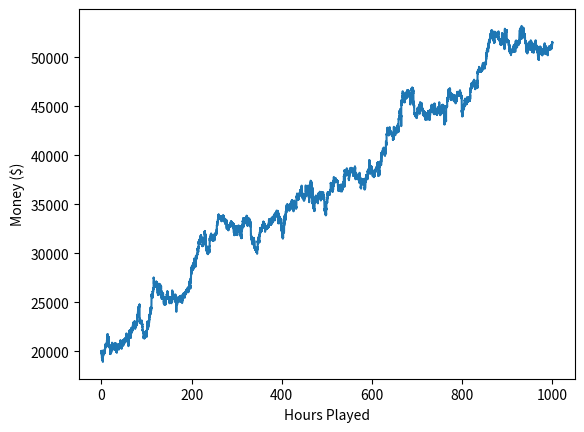
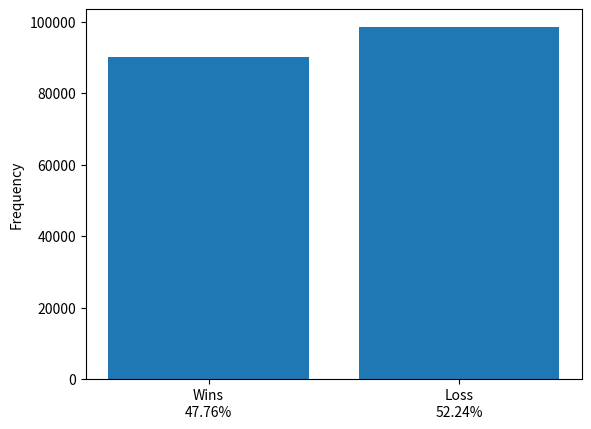

Reproduce these figures in Python, in order.
import random
import numpy as np
from matplotlib import pyplot as plt


deck = ['AH','AS','AD','AC','2H','2S','2D','2C','3H','3S','3D','3C','4H','4S','4D','4C','5H','5S','5D','5C','6H','6S','6D','6C','7H','7S','7D','7C','8H','8S','8D','8C','9H','9S','9D','9C','10H','10S','10D','10C','JH','JS','JD','JC','QH','QS','QD','QC','KH','KS','KD','KC']
hard_strategy = {
    # Hard Totals
    (9, '2'): 'hit', (9, '3'): 'double', (9, '4'): 'double', (9, '5'): 'double', (9, '6'): 'double',
    (9, '7'): 'hit', (9, '8'): 'hit', (9, '9'): 'hit', (9, '10'): 'hit', (9, 'J'): 'hit', (9, 'Q'): 'hit', (9, 'K'): 'hit', (9, 'A'): 'hit',

    (10, '2'): 'double', (10, '3'): 'double', (10, '4'): 'double', (10, '5'): 'double', (10, '6'): 'double',
    (10, '7'): 'double', (10, '8'): 'double', (10, '9'): 'double', (10, '10'): 'hit', (10, 'J'): 'hit', (10, 'Q'): 'hit', (10, 'K'): 'hit', (10, 'A'): 'hit',

    (11, '2'): 'double', (11, '3'): 'double', (11, '4'): 'double', (11, '5'): 'double', (11, '6'): 'double',
    (11, '7'): 'double', (11, '8'): 'double', (11, '9'): 'double', (11, '10'): 'double', (11, 'J'): 'double', (11, 'Q'): 'double', (11, 'K'): 'double', (11, 'A'): 'double',

    (12, '2'): 'hit', (12, '3'): 'hit', (12, '4'): 'stand', (12, '5'): 'stand', (12, '6'): 'stand',
    (12, '7'): 'hit', (12, '8'): 'hit', (12, '9'): 'hit', (12, '10'): 'hit', (12, 'J'): 'hit', (12, 'Q'): 'hit', (12, 'K'): 'hit', (12, 'A'): 'hit',

    (13, '2'): 'stand', (13, '3'): 'stand', (13, '4'): 'stand', (13, '5'): 'stand', (13, '6'): 'stand',
    (13, '7'): 'hit', (13, '8'): 'hit', (13, '9'): 'hit', (13, '10'): 'hit', (13, 'J'): 'hit', (13, 'Q'): 'hit', (13, 'K'): 'hit', (13, 'A'): 'hit',

    (14, '2'): 'stand', (14, '3'): 'stand', (14, '4'): 'stand', (14, '5'): 'stand', (14, '6'): 'stand',
    (14, '7'): 'hit', (14, '8'): 'hit', (14, '9'): 'hit', (14, '10'): 'hit', (14, 'J'): 'hit', (14, 'Q'): 'hit', (14, 'K'): 'hit', (14, 'A'): 'hit',

    (15, '2'): 'stand', (15, '3'): 'stand', (15, '4'): 'stand', (15, '5'): 'stand', (15, '6'): 'stand',
    (15, '7'): 'hit', (15, '8'): 'hit', (15, '9'): 'hit', (15, '10'): 'hit', (15, 'J'): 'hit', (15, 'Q'): 'hit', (15, 'K'): 'hit', (15, 'A'): 'hit',

    (16, '2'): 'stand', (16, '3'): 'stand', (16, '4'): 'stand', (16, '5'): 'stand', (16, '6'): 'stand',
    (16, '7'): 'hit', (16, '8'): 'hit', (16, '9'): 'hit', (16, '10'): 'hit', (16, 'J'): 'hit', (16, 'Q'): 'hit', (16, 'K'): 'hit', (16, 'A'): 'hit',

    (17, '2'): 'stand', (17, '3'): 'stand', (17, '4'): 'stand', (17, '5'): 'stand', (17, '6'): 'stand',
    (17, '7'): 'stand', (17, '8'): 'stand', (17, '9'): 'stand', (17, '10'): 'stand', (17, 'J'): 'stand', (17, 'Q'): 'stand', (17, 'K'): 'stand', (17, 'A'): 'stand',

    (18, '2'): 'stand', (18, '3'): 'stand', (18, '4'): 'stand', (18, '5'): 'stand', (18, '6'): 'stand',
    (18, '7'): 'stand', (18, '8'): 'stand', (18, '9'): 'stand', (18, '10'): 'stand', (18, 'J'): 'stand', (18, 'Q'): 'stand', (18, 'K'): 'stand', (18, 'A'): 'stand',

    (19, '2'): 'stand', (19, '3'): 'stand', (19, '4'): 'stand', (19, '5'): 'stand', (19, '6'): 'stand',
    (19, '7'): 'stand', (19, '8'): 'stand', (19, '9'): 'stand', (19, '10'): 'stand', (19, 'J'): 'stand', (19, 'Q'): 'stand', (19, 'K'): 'stand', (19, 'A'): 'stand',

    (20, '2'): 'stand', (20, '3'): 'stand', (20, '4'): 'stand', (20, '5'): 'stand', (20, '6'): 'stand',
    (20, '7'): 'stand', (20, '8'): 'stand', (20, '9'): 'stand', (20, '10'): 'stand', (20, 'J'): 'stand', (20, 'Q'): 'stand', (20, 'K'): 'stand', (20, 'A'): 'stand',

    (21, '2'): 'stand', (21, '3'): 'stand', (21, '4'): 'stand', (21, '5'): 'stand', (21, '6'): 'stand',
    (21, '7'): 'stand', (21, '8'): 'stand', (21, '9'): 'stand', (21, '10'): 'stand', (21, 'J'): 'stand', (21, 'Q'): 'stand', (21, 'K'): 'stand', (21, 'A'): 'stand',

}

soft_strategy = {
    (13, '2'): 'hit', (13, '3'): 'hit', (13, '4'): 'hit', (13, '5'): 'double', (13, '6'): 'double',
    (13, '7'): 'hit', (13, '8'): 'hit', (13, '9'): 'hit', (13, '10'): 'hit', (13, 'J'): 'hit', (13, 'Q'): 'hit', (13, 'K'): 'hit', (13, 'A'): 'hit',
    
    (14, '2'): 'hit', (14, '3'): 'hit', (14, '4'): 'hit', (14, '5'): 'double', (14, '6'): 'double',
    (14, '7'): 'hit', (14, '8'): 'hit', (14, '9'): 'hit', (14, '10'): 'hit', (14, 'J'): 'hit', (14, 'Q'): 'hit', (14, 'K'): 'hit', (14, 'A'): 'hit',

    (15, '2'): 'hit', (15, '3'): 'hit', (15, '4'): 'double', (15, '5'): 'double', (15, '6'): 'double',
    (15, '7'): 'hit', (15, '8'): 'hit', (15, '9'): 'hit', (15, '10'): 'hit', (15, 'J'): 'hit', (15, 'Q'): 'hit', (15, 'K'): 'hit', (15, 'A'): 'hit',

    (16, '2'): 'hit', (16, '3'): 'hit', (16, '4'): 'double', (16, '5'): 'double', (16, '6'): 'double',
    (16, '7'): 'hit', (16, '8'): 'hit', (16, '9'): 'hit', (16, '10'): 'hit', (16, 'J'): 'hit', (16, 'Q'): 'hit', (16, 'K'): 'hit', (16, 'A'): 'hit',

    (17, '2'): 'hit', (17, '3'): 'double', (17, '4'): 'double', (17, '5'): 'double', (17, '6'): 'double',
    (17, '7'): 'hit', (17, '8'): 'hit', (17, '9'): 'hit', (17, '10'): 'hit', (17, 'J'): 'hit', (17, 'Q'): 'hit', (17, 'K'): 'hit', (17, 'A'): 'hit',

    (18, '2'): 'stand', (18, '3'): 'stand', (18, '4'): 'stand', (18, '5'): 'stand', (18, '6'): 'stand',
    (18, '7'): 'stand', (18, '8'): 'stand', (18, '9'): 'hit', (18, '10'): 'hit', (18, 'J'): 'hit', (18, 'Q'): 'hit', (18, 'K'): 'hit', (18, 'A'): 'hit',

    (19, '2'): 'stand', (19, '3'): 'stand', (19, '4'): 'stand', (19, '5'): 'stand', (19, '6'): 'stand',
    (19, '7'): 'stand', (19, '8'): 'stand', (19, '9'): 'stand', (19, '10'): 'stand', (19, 'J'): 'stand', (19, 'Q'): 'stand', (19, 'K'): 'stand', (19, 'A'): 'stand',

    (20, '2'): 'stand', (20, '3'): 'stand', (20, '4'): 'stand', (20, '5'): 'stand', (20, '6'): 'stand',
    (20, '7'): 'stand', (20, '8'): 'stand', (20, '9'): 'stand', (20, '10'): 'stand', (20, 'J'): 'stand', (20, 'Q'): 'stand', (20, 'K'): 'stand', (20, 'A'): 'stand',

    (21, '2'): 'stand', (21, '3'): 'stand', (21, '4'): 'stand', (21, '5'): 'stand', (21, '6'): 'stand',
    (21, '7'): 'stand', (21, '8'): 'stand', (21, '9'): 'stand', (21, '10'): 'stand', (21, 'J'): 'stand', (21, 'Q'): 'stand', (21, 'K'): 'stand', (21, 'A'): 'stand',

}

split_strategy = {
    (2, '2'): 'no', (2, '3'): 'no', (2, '4'): 'yes', (2, '5'): 'yes', (2, '6'): 'yes',
    (2, '7'): 'yes', (2, '8'): 'no', (2, '9'): 'no', (2, '10'): 'no', (2, 'J'): 'no', (2, 'Q'): 'no', (2, 'K'): 'no', (2, 'A'): 'no',

    (3, '2'): 'no', (3, '3'): 'no', (3, '4'): 'yes', (3, '5'): 'yes', (3, '6'): 'yes',
    (3, '7'): 'yes', (3, '8'): 'no', (3, '9'): 'no', (3, '10'): 'no', (3, 'J'): 'no', (3, 'Q'): 'no', (3, 'K'): 'no', (3, 'A'): 'no',

    (4, '2'): 'no', (4, '3'): 'no', (4, '4'): 'no', (4, '5'): 'no', (4, '6'): 'yes',
    (4, '7'): 'no', (4, '8'): 'no', (4, '9'): 'no', (4, '10'): 'no', (4, 'J'): 'no', (4, 'Q'): 'no', (4, 'K'): 'no', (4, 'A'): 'no',

    (5, '2'): 'no', (5, '3'): 'no', (5, '4'): 'no', (5, '5'): 'no', (5, '6'): 'yes',
    (5, '7'): 'no', (5, '8'): 'no', (5, '9'): 'no', (5, '10'): 'no', (5, 'J'): 'no', (5, 'Q'): 'no', (5, 'K'): 'no', (5, 'A'): 'no',

    (6, '2'): 'yes', (6, '3'): 'yes', (6, '4'): 'yes', (6, '5'): 'yes', (6, '6'): 'yes',
    (6, '7'): 'no', (6, '8'): 'no', (6, '9'): 'no', (6, '10'): 'no', (6, 'J'): 'no', (6, 'Q'): 'no', (6, 'K'): 'no', (6, 'A'): 'no',

    (7, '2'): 'yes', (7, '3'): 'yes', (7, '4'): 'yes', (7, '5'): 'yes', (7, '6'): 'yes',
    (7, '7'): 'yes', (7, '8'): 'no', (7, '9'): 'no', (7, '10'): 'no', (7, 'J'): 'no', (7, 'Q'): 'no', (7, 'K'): 'no', (7, 'A'): 'no',

    (8, '2'): 'yes', (8, '3'): 'yes', (8, '4'): 'yes', (8, '5'): 'yes', (8, '6'): 'yes',
    (8, '7'): 'yes', (8, '8'): 'yes', (8, '9'): 'yes', (8, '10'): 'yes', (8, 'J'): 'yes', (8, 'Q'): 'yes', (8, 'K'): 'yes', (8, 'A'): 'yes',

    (9, '2'): 'yes', (9, '3'): 'yes', (9, '4'): 'yes', (9, '5'): 'yes', (9, '6'): 'yes',
    (9, '7'): 'no', (9, '8'): 'yes', (9, '9'): 'yes', (9, '10'): 'no', (9, 'J'): 'no', (9, 'Q'): 'no', (9, 'K'): 'no', (9, 'A'): 'no',

    (10, '2'): 'no', (10, '3'): 'no', (10, '4'): 'no', (10, '5'): 'no', (10, '6'): 'no',
    (10, '7'): 'no', (10, '8'): 'no', (10, '9'): 'no', (10, '10'): 'no', (10, 'J'): 'no', (10, 'Q'): 'no', (10, 'K'): 'no', (10, 'A'): 'no',

   (11, '2'): 'yes', (11, '3'): 'yes', (11, '4'): 'yes', (11, '5'): 'yes', (11, '6'): 'yes',
    (11, '7'): 'yes', (11, '8'): 'yes', (11, '9'): 'yes', (11, '10'): 'yes', (11, 'J'): 'yes', (11, 'Q'): 'yes', (11, 'K'): 'yes', (11, 'A'): 'yes'
}

true_hard_strategy = {
    # Hard Totals
    (4, '2','N'): 'hit', (4, '3','N'): 'hit', (4, '4','N'): 'hit', (4, '5','N'): 'hit', (4, '6','N'): 'hit',
    (4, '7','N'): 'hit', (4, '8','N'): 'hit', (4, '9','N'): 'hit', (4, '10','N'): 'hit', (4, 'J','N'): 'hit', (4, 'Q','N'): 'hit', (4, 'K','N'): 'hit', (4, 'A','N'): 'hit',

    (5, '2','N'): 'hit', (5, '3','N'): 'hit', (5, '4','N'): 'hit', (5, '5','N'): 'hit', (5, '6','N'): 'hit',
    (5, '7','N'): 'hit', (5, '8','N'): 'hit', (5, '9','N'): 'hit', (5, '10','N'): 'hit', (5, 'J','N'): 'hit', (5, 'Q','N'): 'hit', (5, 'K','N'): 'hit', (5, 'A','N'): 'hit',

    (6, '2','N'): 'hit', (6, '3','N'): 'hit', (6, '4','N'): 'hit', (6, '5','N'): 'hit', (6, '6','N'): 'hit',
    (6, '7','N'): 'hit', (6, '8','N'): 'hit', (6, '9','N'): 'hit', (6, '10','N'): 'hit', (6, 'J','N'): 'hit', (6, 'Q','N'): 'hit', (6, 'K','N'): 'hit', (6, 'A','N'): 'hit',

    (7, '2','N'): 'hit', (7, '3','N'): 'hit', (7, '4','N'): 'hit', (7, '5','N'): 'hit', (7, '6','N'): 'hit',
    (7, '7','N'): 'hit', (7, '8','N'): 'hit', (7, '9','N'): 'hit', (7, '10','N'): 'hit', (7, 'J','N'): 'hit', (7, 'Q','N'): 'hit', (7, 'K','N'): 'hit', (7, 'A','N'): 'hit',

    (8, '2','N'): 'hit', (8, '3','N'): 'hit', (8, '4','N'): 'hit', (8, '5','N'): 'hit', (8, '6',2): 'hit/double',
    (8, '7','N'): 'hit', (8, '8','N'): 'hit', (8, '9','N'): 'hit', (8, '10','N'): 'hit', (8, 'J','N'): 'hit', (8, 'Q','N'): 'hit', (8, 'K','N'): 'hit', (8, 'A','N'): 'hit',

    (9, '2',1): 'hit/double', (9, '3','N'): 'double', (9, '4','N'): 'double', (9, '5','N'): 'double', (9, '6','N'): 'double',
    (9, '7',3): 'hit/double', (9, '8','N'): 'hit', (9, '9','N'): 'hit', (9, '10','N'): 'hit', (9, 'J','N'): 'hit', (9, 'Q','N'): 'hit', (9, 'K','N'): 'hit', (9, 'A','N'): 'hit',

    (10, '2','N'): 'double', (10, '3','N'): 'double', (10, '4','N'): 'double', (10, '5','N'): 'double', (10, '6','N'): 'double',
    (10, '7','N'): 'double', (10, '8','N'): 'double', (10, '9','N'): 'double', (10, '10',4): 'hit/double', (10, 'J',4): 'hit/double', (10, 'Q',4): 'hit/double', (10, 'K',4): 'hit/double', (10, 'A',3): 'hit/double',

    (11, '2','N'): 'double', (11, '3','N'): 'double', (11, '4','N'): 'double', (11, '5','N'): 'double', (11, '6','N'): 'double',
    (11, '7','N'): 'double', (11, '8','N'): 'double', (11, '9','N'): 'double', (11, '10','N'): 'double', (11, 'J','N'): 'double', (11, 'Q','N'): 'double', (11, 'K','N'): 'double', (11, 'A','N'): 'double',

    (12, '2',3): 'hit/stand', (12, '3',2): 'hit/stand', (12, '4',0): 'hit/stand', (12, '5','N'): 'stand', (12, '6','N'): 'stand',
    (12, '7','N'): 'hit', (12, '8','N'): 'hit', (12, '9','N'): 'hit', (12, '10','N'): 'hit', (12, 'J','N'): 'hit', (12, 'Q','N'): 'hit', (12, 'K','N'): 'hit', (12, 'A','N'): 'hit',

    (13, '2',-1): 'hit/stand', (13, '3','N'): 'stand', (13, '4','N'): 'stand', (13, '5','N'): 'stand', (13, '6','N'): 'stand',
    (13, '7','N'): 'hit', (13, '8','N'): 'hit', (13, '9','N'): 'hit', (13, '10','N'): 'hit', (13, 'J','N'): 'hit', (13, 'Q','N'): 'hit', (13, 'K','N'): 'hit', (13, 'A','N'): 'hit',

    (14, '2','N'): 'stand', (14, '3','N'): 'stand', (14, '4','N'): 'stand', (14, '5','N'): 'stand', (14, '6','N'): 'stand',
    (14, '7','N'): 'hit', (14, '8','N'): 'hit', (14, '9','N'): 'hit', (14, '10','N'): 'hit', (14, 'J','N'): 'hit', (14, 'Q','N'): 'hit', (14, 'K','N'): 'hit', (14, 'A','N'): 'hit',

    (15, '2','N'): 'stand', (15, '3','N'): 'stand', (15, '4','N'): 'stand', (15, '5','N'): 'stand', (15, '6','N'): 'stand',
    (15, '7','N'): 'hit', (15, '8','N'): 'hit', (15, '9','N'): 'hit', (15, '10',4): 'hit/stand', (15, 'J',4): 'hit/stand', (15, 'Q',4): 'hit/stand', (15, 'K',4): 'hit/stand', (15, 'A',5): 'hit/stand',

    (16, '2','N'): 'stand', (16, '3','N'): 'stand', (16, '4','N'): 'stand', (16, '5','N'): 'stand', (16, '6','N'): 'stand',
    (16, '7','N'): 'hit', (16, '8','N'): 'hit', (16, '9',4): 'hit/stand', (16, '10',0): 'hit/stand', (16, 'J',0): 'hit/stand', (16, 'Q',0): 'hit/stand', (16, 'K',0): 'hit/stand', (16, 'A',3): 'hit/stand',

    (17, '2','N'): 'stand', (17, '3','N'): 'stand', (17, '4','N'): 'stand', (17, '5','N'): 'stand', (17, '6','N'): 'stand',
    (17, '7','N'): 'stand', (17, '8','N'): 'stand', (17, '9','N'): 'stand', (17, '10','N'): 'stand', (17, 'J','N'): 'stand', (17, 'Q','N'): 'stand', (17, 'K','N'): 'stand', (17, 'A','N'): 'stand',

    (18, '2','N'): 'stand', (18, '3','N'): 'stand', (18, '4','N'): 'stand', (18, '5','N'): 'stand', (18, '6','N'): 'stand',
    (18, '7','N'): 'stand', (18, '8','N'): 'stand', (18, '9','N'): 'stand', (18, '10','N'): 'stand', (18, 'J','N'): 'stand', (18, 'Q','N'): 'stand', (18, 'K','N'): 'stand', (18, 'A','N'): 'stand',

    (19, '2','N'): 'stand', (19, '3','N'): 'stand', (19, '4','N'): 'stand', (19, '5','N'): 'stand', (19, '6','N'): 'stand',
    (19, '7','N'): 'stand', (19, '8','N'): 'stand', (19, '9','N'): 'stand', (19, '10','N'): 'stand', (19, 'J','N'): 'stand', (19, 'Q','N'): 'stand', (19, 'K','N'): 'stand', (19, 'A','N'): 'stand',

    (20, '2','N'): 'stand', (20, '3','N'): 'stand', (20, '4','N'): 'stand', (20, '5','N'): 'stand', (20, '6','N'): 'stand',
    (20, '7','N'): 'stand', (20, '8','N'): 'stand', (20, '9','N'): 'stand', (20, '10','N'): 'stand', (20, 'J','N'): 'stand', (20, 'Q','N'): 'stand', (20, 'K','N'): 'stand', (20, 'A','N'): 'stand',

    (21, '2','N'): 'stand', (21, '3','N'): 'stand', (21, '4','N'): 'stand', (21, '5','N'): 'stand', (21, '6','N'): 'stand',
    (21, '7','N'): 'stand', (21, '8','N'): 'stand', (21, '9','N'): 'stand', (21, '10','N'): 'stand', (21, 'J','N'): 'stand', (21, 'Q','N'): 'stand', (21, 'K','N'): 'stand', (21, 'A','N'): 'stand',

}

true_soft_strategy = {
    (13, '2','N'): 'hit', (13, '3','N'): 'hit', (13, '4','N'): 'hit', (13, '5','N'): 'double', (13, '6','N'): 'double',
    (13, '7','N'): 'hit', (13, '8','N'): 'hit', (13, '9','N'): 'hit', (13, '10','N'): 'hit', (13, 'J','N'): 'hit', (13, 'Q','N'): 'hit', (13, 'K','N'): 'hit', (13, 'A','N'): 'hit',
    
    (14, '2','N'): 'hit', (14, '3','N'): 'hit', (14, '4','N'): 'hit', (14, '5','N'): 'double', (14, '6','N'): 'double',
    (14, '7','N'): 'hit', (14, '8','N'): 'hit', (14, '9','N'): 'hit', (14, '10','N'): 'hit', (14, 'J','N'): 'hit', (14, 'Q','N'): 'hit', (14, 'K','N'): 'hit', (14, 'A','N'): 'hit',

    (15, '2','N'): 'hit', (15, '3','N'): 'hit', (15, '4','N'): 'double', (15, '5','N'): 'double', (15, '6','N'): 'double',
    (15, '7','N'): 'hit', (15, '8','N'): 'hit', (15, '9','N'): 'hit', (15, '10','N'): 'hit', (15, 'J','N'): 'hit', (15, 'Q','N'): 'hit', (15, 'K','N'): 'hit', (15, 'A','N'): 'hit',

    (16, '2','N'): 'hit', (16, '3','N'): 'hit', (16, '4','N'): 'double', (16, '5','N'): 'double', (16, '6','N'): 'double',
    (16, '7','N'): 'hit', (16, '8','N'): 'hit', (16, '9','N'): 'hit', (16, '10','N'): 'hit', (16, 'J','N'): 'hit', (16, 'Q','N'): 'hit', (16, 'K','N'): 'hit', (16, 'A','N'): 'hit',

    (17, '2',1): 'hit/double', (17, '3','N'): 'double', (17, '4','N'): 'double', (17, '5','N'): 'double', (17, '6','N'): 'double',
    (17, '7','N'): 'hit', (17, '8','N'): 'hit', (17, '9','N'): 'hit', (17, '10','N'): 'hit', (17, 'J','N'): 'hit', (17, 'Q','N'): 'hit', (17, 'K','N'): 'hit', (17, 'A','N'): 'hit',

    (18, '2','N'): 'double', (18, '3','N'): 'double', (18, '4','N'): 'double', (18, '5','N'): 'double', (18, '6','N'): 'double',
    (18, '7','N'): 'stand', (18, '8','N'): 'stand', (18, '9','N'): 'hit', (18, '10','N'): 'hit', (18, 'J','N'): 'hit', (18, 'Q','N'): 'hit', (18, 'K','N'): 'hit', (18, 'A','N'): 'hit',

    (19, '2','N'): 'stand', (19, '3','N'): 'stand', (19, '4',3): 'stand/double', (19, '5',1): 'stand/double', (19, '6',0): 'stand/double',
    (19, '7','N'): 'stand', (19, '8','N'): 'stand', (19, '9','N'): 'stand', (19, '10','N'): 'stand', (19, 'J','N'): 'stand', (19, 'Q','N'): 'stand', (19, 'K','N'): 'stand', (19, 'A','N'): 'stand',

    (20, '2','N'): 'stand', (20, '3','N'): 'stand', (20, '4','N'): 'stand', (20, '5','N'): 'stand', (20, '6','N'): 'stand',
    (20, '7','N'): 'stand', (20, '8','N'): 'stand', (20, '9','N'): 'stand', (20, '10','N'): 'stand', (20, 'J','N'): 'stand', (20, 'Q','N'): 'stand', (20, 'K','N'): 'stand', (20, 'A','N'): 'stand',

    (21, '2','N'): 'stand', (21, '3','N'): 'stand', (21, '4','N'): 'stand', (21, '5','N'): 'stand', (21, '6','N'): 'stand',
    (21, '7','N'): 'stand', (21, '8','N'): 'stand', (21, '9','N'): 'stand', (21, '10','N'): 'stand', (21, 'J','N'): 'stand', (21, 'Q','N'): 'stand', (21, 'K','N'): 'stand', (21, 'A','N'): 'stand'

}

true_split_strategy = {
    (2, '2','N'): 'no', (2, '3','N'): 'no', (2, '4','N'): 'yes', (2, '5','N'): 'yes', (2, '6','N'): 'yes',
    (2, '7','N'): 'yes', (2, '8','N'): 'no', (2, '9','N'): 'no', (2, '10','N'): 'no', (2, 'J','N'): 'no', (2, 'Q','N'): 'no', (2, 'K','N'): 'no', (2, 'A','N'): 'no',

    (3, '2','N'): 'no', (3, '3','N'): 'no', (3, '4','N'): 'yes', (3, '5','N'): 'yes', (3, '6','N'): 'yes',
    (3, '7','N'): 'yes', (3, '8','N'): 'no', (3, '9','N'): 'no', (3, '10','N'): 'no', (3, 'J','N'): 'no', (3, 'Q','N'): 'no', (3, 'K','N'): 'no', (3, 'A','N'): 'no',

    (4, '2','N'): 'no', (4, '3','N'): 'no', (4, '4','N'): 'no', (4, '5','N'): 'no', (4, '6','N'): 'yes',
    (4, '7','N'): 'no', (4, '8','N'): 'no', (4, '9','N'): 'no', (4, '10','N'): 'no', (4, 'J','N'): 'no', (4, 'Q','N'): 'no', (4, 'K','N'): 'no', (4, 'A','N'): 'no',

    (5, '2','N'): 'no', (5, '3','N'): 'no', (5, '4','N'): 'no', (5, '5','N'): 'no', (5, '6','N'): 'yes',
    (5, '7','N'): 'no', (5, '8','N'): 'no', (5, '9','N'): 'no', (5, '10','N'): 'no', (5, 'J','N'): 'no', (5, 'Q','N'): 'no', (5, 'K','N'): 'no', (5, 'A','N'): 'no',

    (6, '2','N'): 'yes', (6, '3','N'): 'yes', (6, '4','N'): 'yes', (6, '5','N'): 'yes', (6, '6','N'): 'yes',
    (6, '7','N'): 'no', (6, '8','N'): 'no', (6, '9','N'): 'no', (6, '10','N'): 'no', (6, 'J','N'): 'no', (6, 'Q','N'): 'no', (6, 'K','N'): 'no', (6, 'A','N'): 'no',

    (7, '2','N'): 'yes', (7, '3','N'): 'yes', (7, '4','N'): 'yes', (7, '5','N'): 'yes', (7, '6','N'): 'yes',
    (7, '7','N'): 'yes', (7, '8','N'): 'no', (7, '9','N'): 'no', (7, '10','N'): 'no', (7, 'J','N'): 'no', (7, 'Q','N'): 'no', (7, 'K','N'): 'no', (7, 'A','N'): 'no',

    (8, '2','N'): 'yes', (8, '3','N'): 'yes', (8, '4','N'): 'yes', (8, '5','N'): 'yes', (8, '6','N'): 'yes',
    (8, '7','N'): 'yes', (8, '8','N'): 'yes', (8, '9','N'): 'yes', (8, '10','N'): 'yes', (8, 'J','N'): 'yes', (8, 'Q','N'): 'yes', (8, 'K','N'): 'yes', (8, 'A','N'): 'yes',

    (9, '2','N'): 'yes', (9, '3','N'): 'yes', (9, '4','N'): 'yes', (9, '5','N'): 'yes', (9, '6','N'): 'yes',
    (9, '7','N'): 'no', (9, '8','N'): 'yes', (9, '9','N'): 'yes', (9, '10','N'): 'no', (9, 'J','N'): 'no', (9, 'Q','N'): 'no', (9, 'K','N'): 'no', (9, 'A','N'): 'no',

    (10, '2','N'): 'no', (10, '3','N'): 'no', (10, '4',6): 'no/yes', (10, '5',5): 'no/yes', (10, '6',4): 'no/yes',
    (10, '7','N'): 'no', (10, '8','N'): 'no', (10, '9','N'): 'no', (10, '10','N'): 'no', (10, 'J','N'): 'no', (10, 'Q','N'): 'no', (10, 'K','N'): 'no', (10, 'A','N'): 'no',

   (11, '2','N'): 'yes', (11, '3','N'): 'yes', (11, '4','N'): 'yes', (11, '5','N'): 'yes', (11, '6','N'): 'yes',
    (11, '7','N'): 'yes', (11, '8','N'): 'yes', (11, '9','N'): 'yes', (11, '10','N'): 'yes', (11, 'J','N'): 'yes', (11, 'Q','N'): 'yes', (11, 'K','N'): 'yes', (11, 'A','N'): 'yes'
}


def trueCount(cardsLeft):
    global count
    try:
        true_count = count / (len(cardsLeft) / 52)
        true_count = int(true_count)
    except ZeroDivisionError:
        true_count = count
    return true_count

# Draws a card from the deck and updates Hi-Lo 
def takeCard(cardsLeft, hand):
    global count
    hand.append(cardsLeft[0])

    # Hi-Lo card counting system
    if cardsLeft[0][:-1] in ['A','10','J','Q','K']:
        count -= 1
    elif cardsLeft[0][:-1] in ['2','3','4','5','6']:
        count += 1

    del cardsLeft[0]
    return cardsLeft, hand


# Reshuffles a new shoe of n decks
def reshuffle(n):
    global count
    cardsLeft = []
    for i in range(n):
        cardsLeft.extend(deck)
    random.shuffle(cardsLeft)
    count = 0
    return cardsLeft


# Initializes a new hand for players and dealer
def newhand(cardsLeft, money):
    global money_graph, wins, loss, betSize, count
    blackjack = False
    dealer_blackjack = False
    p = 0  # Number of NPC players

    cards = []
    players = [[]]
    dealer = []

    for i in range(p):
        cards.append([])

     # Determine bet size based on true 
    true_count = trueCount(cardsLeft)
    if true_count >= 1:
        betsizes = [5,15,22,34,45,59,111,111,111,111,111,111,111,111,111,111,111,111,111,111,111,111,111,111,111,111,111,111,111,111,111,111,111,111,111,111,111,111,111,111,111,111,111,111,111,111,111,111,111,111,111,111,111,111,111,111,111,111,111,111,111,111,111,111,111,111,111,111,111,111]
        bet = betsizes[true_count]
    else:
        bet = betSize

    # Deal initial cards
    for i in range(2):
        cardsLeft, players[0] = takeCard(cardsLeft, players[0])
        for j in range(p):
            cardsLeft, cards[j] = takeCard(cardsLeft, cards[j])
        cardsLeft, dealer = takeCard(cardsLeft, dealer)

    
    

    # Offer insurance if dealer shows Ace
    takeInsurance = False
    if dealer[0][0] == 'A':
        if trueCount(cardsLeft) >= 3:
            takeInsurance = True

    dealerInitialVal, soft = value(dealer)
    if dealerInitialVal == 21:
        dealer_blackjack = True

    # Check for player's blackjack
    initialVal, soft = value(players[0])
    if initialVal == 21 and len(players[0]) == 2:
        blackjack = True
        if not dealer_blackjack:
            money += (bet * 1.5)
            wins += 1
        doubled_down = False
    if not blackjack and dealer_blackjack:
        money -= bet
        loss += 1
    if not dealer_blackjack and not blackjack:
        # Handle splitting
        splitting = True
        while splitting:
            check = 0
            for i in range(len(players)):
                if value([players[i][0]]) == value([players[i][1]]):
                    values, soft = value([players[i][0]])
                    for ranges in ['N', 4, 5, 6]:
                        key = (values, dealer[0][:-1], ranges)
                        try:
                            split = true_split_strategy[key]
                            if ranges != 'N':
                                choice = split.split('/')
                                if ranges <= true_count:
                                    split = choice[1]
                                else:
                                    split = choice[0]
                            break
                        except KeyError:
                            next
                    if split == 'yes':
                        players.append([players[i][1]])
                        players[i] = [players[i][0]]
                        cardsLeft, players[i],  = takeCard(cardsLeft, players[i], )
                        cardsLeft, players[-1],  = takeCard(cardsLeft, players[-1], )
                    else:
                        check += 1
                else:
                    check += 1
                if check == len(players):
                    splitting = False

        # Process each hand
        hands = len(players)
        bets = [bet for _ in range(hands)]
        amount = [0 for _ in range(hands)]
        doubled_down = [False for _ in range(hands)]

        for i in range(len(players)):
            amount[i], cardsLeft, doubled_down[i] = player(cardsLeft, players[i], dealer[0])
            if doubled_down[i]:
                bets[i] *= 2

    if not dealer_blackjack:
        # Play NPC hands
        for i in range(p):
            cardsLeft, fill = npc(cardsLeft, cards[i], dealer[0])

        # Dealer's turn
        done = False
        while not done:
            valuation, soft = value(dealer)
            if valuation < 17 or (soft and valuation < 18):
                cardsLeft, dealer = takeCard(cardsLeft, dealer)
            else:
                done = True

        # Resolve outcomes
        if not blackjack:
            for i in range(len(players)):
                if (amount[i] > valuation or valuation > 21) and amount[i] <= 21:
                    money += bets[i]
                    wins += 1
                elif amount[i] == valuation and amount[i] <= 21:
                    pass  # push
                else:
                    money -= bets[i]
                    loss += 1
    if takeInsurance:
        if dealer[1][:-1] in ['10', 'J', 'K', 'Q']:
            money += bet
        else:
            money -= bet/2

    money_graph.append(money)
    return cardsLeft, money


# Handles player's turn based on strategy
def player(cardsLeft, hand, dealer):
    global truth
    while True:
        valuation, soft = value(hand)

        if valuation > 21:
            return valuation, cardsLeft, False

        true_count = trueCount(cardsLeft)
        
        action = ''
        for ranges in ['N',-2, -1, 0, 1, 2, 3, 4, 5, 6]:
            key = (valuation, dealer[:-1], ranges)
            if not soft:
                try:
                    action = true_hard_strategy[key]
                    break
                except KeyError:
                    next
            else:
                try:
                    action = true_soft_strategy[key]
                    break
                except KeyError:
                    next

        if key[2] != 'N' and action != '':
            choice = action.split('/')
            if true_count >= key[2]:
                action = choice[1]
            else:
                action = choice[0]
        
            

        if (action == 'double' and len(hand) > 2) or action == '':
            action = 'hit'

        

        if action == 'hit':
            cardsLeft, hand  = takeCard(cardsLeft, hand)
        elif action == 'stand':
            return valuation, cardsLeft, False
        elif action == 'double':
            cardsLeft, hand  = takeCard(cardsLeft, hand)
            valuation, soft = value(hand)
            return valuation, cardsLeft, True


# Simulates NPC strategy
def npc(cardsLeft, hand, dealer):
    while True:
        valuation, soft = value(hand)

        if valuation > 21:
            return cardsLeft, hand

        key = (valuation, dealer[:-1])
        if not soft:
            try:
                action = hard_strategy[key]
            except KeyError:
                action = 'hit'
        else:
            try:
                action = soft_strategy[key]
            except KeyError:
                action = 'hit'

        if action == 'hit':
            cardsLeft, hand  = takeCard(cardsLeft, hand)
        elif action == 'stand':
            return cardsLeft, hand
        elif action == 'double':
            cardsLeft, hand  = takeCard(cardsLeft, hand)
            return cardsLeft, hand



# Returns the total value and whether it's a soft hand
def value(hand):
    totals = 0
    aces = 0

    for card in hand:
        rank = card[:-1]
        if rank == 'A':
            totals += 11
            aces += 1
        elif rank in ['K', 'Q', 'J']:
            totals += 10
        else:
            totals += int(rank)

    while totals > 21 and aces > 0:
        totals -= 10
        aces -= 1

    soft = len(hand) == 2 and (aces == 1)
    return totals, soft


# Starts a new simulation
def start():
    m = 20000  # Starting money
    n = 6      # Number of decks
    return n, m


decks, money = start()
cardsLeft = reshuffle(decks)

money_graph = [money]
wins,loss = 0,0

repetitions = 200000
betSize = 5

count = 0

rep = 0
while rep <= repetitions: #and money > 0:
    rep += 1
    if len(cardsLeft) <= (decks * 52 * 0.3) or trueCount(cardsLeft) < -3:
        cardsLeft = reshuffle(decks)
    cardsLeft, money = newhand(cardsLeft,money)


x_values = np.arange(len(money_graph))/200
plt.plot(x_values, money_graph)
plt.ylabel('Money ($)')
plt.xlabel('Hours Played')
plt.show() 

winsPercent = int(10000*wins/(wins+loss)) / 100
plt.bar((('Wins\n' + str(winsPercent)+'%'),('Loss\n'+str(100-winsPercent)+'%')),(wins,loss))
plt.ylabel('Frequency')
plt.show()

expectedWinnings = 100*(money-100000) / (betSize*(len(money_graph)))
print ("From this run you will win " + str(expectedWinnings) + "x your bet size every 100 hands!")

print ("After", rep, "runs the resulting money is $" + str(money) + " from $100,000")
